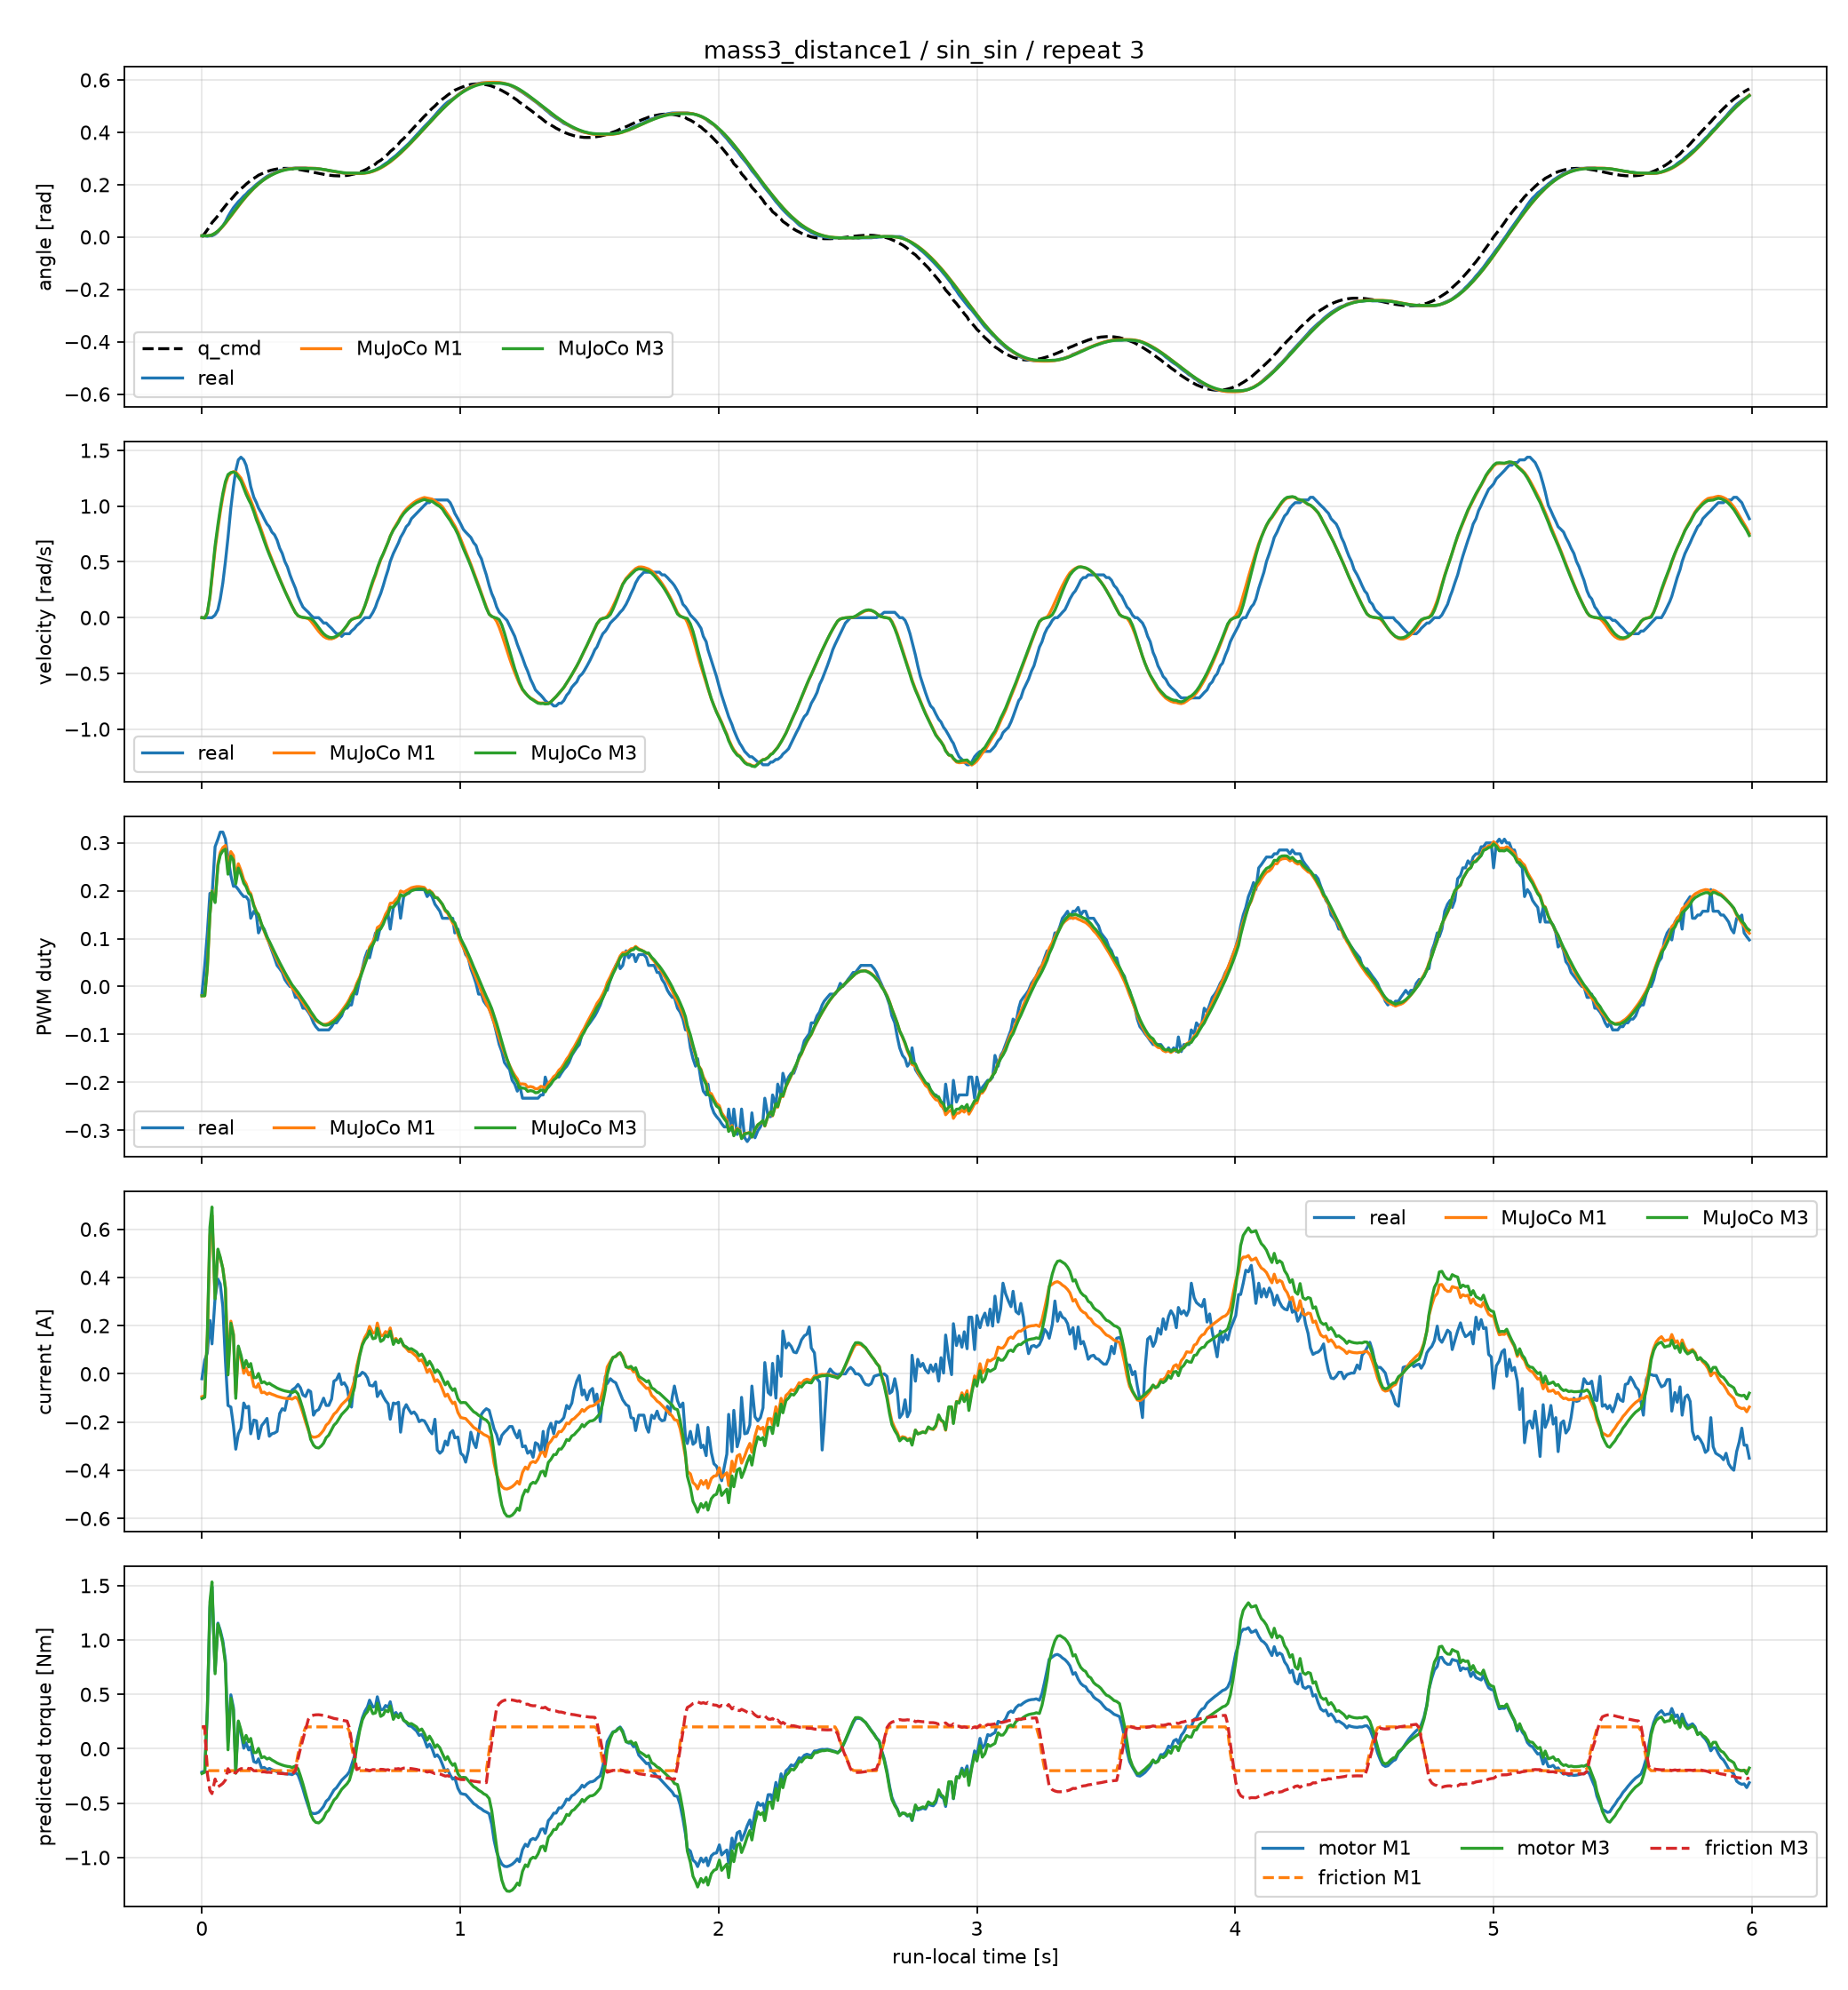

The file beside this chart, header and first rows:
time_sec, goal_position_rad, input_voltage_V, torque_enable, real_position_rad, real_velocity_rad_s, real_pwm_fraction, real_current_A, m1_position_rad, m1_velocity_rad_s, m1_pwm_fraction, m1_current_A, m1_motor_torque_Nm, m1_friction_torque_Nm, m1_friction_limit_Nm, m3_position_rad, m3_velocity_rad_s, m3_pwm_fraction, m3_current_A, m3_motor_torque_Nm, m3_friction_torque_Nm, m3_friction_limit_Nm
0.0, 0.0, 12.3, 1, 0.004602, 0.0, -0.01582, -0.02016, 0.004602, 0.0, -0.01939, -0.09465, -0.2147, 0.1898, 0.2013, 0.004602, 0.0, -0.01939, -0.1026, -0.2273, 0.2011, 0.2081
0.011, 0.01382, 12.3, 1, 0.004602, 0.0, 0.04407, 0.05712, 0.004578, -0.00342, -0.01916, -0.09046, -0.2052, 0.1954, 0.2013, 0.004571, -0.004376, -0.01914, -0.09711, -0.2152, 0.2051, 0.2066
0.02101, 0.02759, 12.3, 1, 0.003068, 0.0, 0.1119, 0.08736, 0.004768, 0.03871, 0.03886, 0.1549, 0.3514, -0.2013, 0.2013, 0.004781, 0.04302, 0.03885, 0.1646, 0.3648, -0.2285, 0.2285
0.03099, 0.04127, 12.3, 1, 0.004602, 0.0, 0.1944, 0.2218, 0.005917, 0.1779, 0.15, 0.5723, 1.298, -0.2013, 0.2013, 0.006033, 0.1926, 0.1497, 0.6086, 1.349, -0.3832, 0.3832
0.03898, 0.05483, 12.3, 1, 0.004602, 0.0, 0.1876, 0.1243, 0.008168, 0.3501, 0.1992, 0.6574, 1.491, -0.2013, 0.2013, 0.008451, 0.3744, 0.1983, 0.6922, 1.534, -0.412, 0.412
0.051, 0.06821, 12.3, 1, 0.01074, 0.02398, 0.2915, 0.3158, 0.01431, 0.6123, 0.1775, 0.3154, 0.7154, -0.2013, 0.2013, 0.01497, 0.6453, 0.1751, 0.3113, 0.69, -0.2783, 0.2783
0.06198, 0.08137, 12.1, 1, 0.01994, 0.07194, 0.3074, 0.3931, 0.02227, 0.8015, 0.2563, 0.5094, 1.156, -0.2013, 0.2013, 0.02331, 0.8348, 0.2523, 0.5176, 1.147, -0.3491, 0.3491
0.071, 0.09429, 12.0, 1, 0.03068, 0.1679, 0.3221, 0.373, 0.03033, 0.945, 0.2795, 0.4804, 1.09, -0.2013, 0.2013, 0.03166, 0.9767, 0.2742, 0.4844, 1.074, -0.3365, 0.3365
0.08098, 0.1069, 12.3, 1, 0.04295, 0.3118, 0.3221, 0.2789, 0.04066, 1.085, 0.2897, 0.4372, 0.9918, -0.2013, 0.2013, 0.04231, 1.114, 0.2831, 0.4363, 0.967, -0.3183, 0.3183
0.09099, 0.1192, 12.3, 1, 0.05829, 0.5036, 0.3074, 0.05376, 0.05229, 1.197, 0.2943, 0.3587, 0.8136, -0.2013, 0.2013, 0.0542, 1.22, 0.2865, 0.3525, 0.7812, -0.2875, 0.2875
0.101, 0.1311, 12.1, 1, 0.07823, 0.7194, 0.2701, -0.131, 0.06481, 1.267, 0.2429, 0.02614, 0.0593, -0.2013, 0.2013, 0.06692, 1.283, 0.2342, -0.004167, -0.009235, -0.1828, 0.1828
0.112, 0.1426, 12.4, 1, 0.09664, 0.9832, 0.2316, -0.1378, 0.07898, 1.295, 0.2814, 0.2188, 0.4964, -0.2013, 0.2013, 0.08122, 1.302, 0.272, 0.2101, 0.4657, -0.2348, 0.2348
0.122, 0.1537, 12.4, 1, 0.112, 1.175, 0.209, -0.215, 0.09215, 1.309, 0.2732, 0.1662, 0.3771, -0.2013, 0.2013, 0.09443, 1.306, 0.2636, 0.1608, 0.3564, -0.2157, 0.2157
0.131, 0.1644, 12.3, 1, 0.1227, 1.319, 0.209, -0.3125, 0.104, 1.306, 0.2238, -0.08325, -0.1888, -0.2013, 0.2013, 0.1063, 1.295, 0.2142, -0.1015, -0.2249, -0.2216, 0.2216
0.141, 0.1745, 12.4, 1, 0.135, 1.415, 0.2023, -0.2486, 0.117, 1.281, 0.2561, 0.1074, 0.2437, -0.2013, 0.2013, 0.1191, 1.261, 0.247, 0.1154, 0.2557, -0.1963, 0.1963
0.151, 0.1842, 12.4, 1, 0.1442, 1.439, 0.1944, -0.2251, 0.1297, 1.252, 0.2423, 0.06528, 0.1481, -0.2013, 0.2013, 0.1316, 1.227, 0.234, 0.07867, 0.1743, -0.183, 0.183
0.162, 0.1933, 12.2, 1, 0.1565, 1.415, 0.1876, -0.121, 0.1433, 1.196, 0.2228, 0.00234, 0.005308, -0.2013, 0.2013, 0.1449, 1.16, 0.2155, 0.02495, 0.05528, -0.1822, 0.1822
0.171, 0.2019, 12.4, 1, 0.1641, 1.367, 0.1876, -0.1411, 0.1539, 1.145, 0.2144, 0.02419, 0.05488, -0.2013, 0.2013, 0.1552, 1.108, 0.2084, 0.05556, 0.1231, -0.1728, 0.1728
0.181, 0.2099, 12.4, 1, 0.1749, 1.271, 0.1797, -0.1344, 0.1651, 1.093, 0.199, -0.004517, -0.01025, -0.2013, 0.2013, 0.1661, 1.057, 0.1943, 0.02873, 0.06368, -0.1836, 0.1836
0.189, 0.2173, 12.4, 1, 0.181, 1.175, 0.1424, -0.2486, 0.1737, 1.053, 0.1942, 0.00786, 0.01783, -0.2013, 0.2013, 0.1744, 1.022, 0.1906, 0.04293, 0.09513, -0.1797, 0.1797
0.201, 0.2241, 12.3, 1, 0.1917, 1.079, 0.1571, -0.1915, 0.186, 0.9803, 0.1702, -0.05196, -0.1179, -0.2013, 0.2013, 0.1864, 0.9489, 0.1679, -0.01609, -0.03566, -0.2019, 0.2019
0.211, 0.2304, 12.3, 1, 0.201, 1.031, 0.1492, -0.1949, 0.1954, 0.9095, 0.1562, -0.05641, -0.128, -0.2013, 0.2013, 0.1956, 0.8775, 0.1552, -0.01537, -0.03406, -0.2028, 0.2028
0.219, 0.2361, 12.3, 1, 0.2071, 0.9832, 0.1119, -0.2688, 0.2025, 0.8593, 0.1501, -0.04083, -0.09263, -0.2013, 0.2013, 0.2025, 0.8315, 0.1501, 0.00159, 0.003525, -0.1978, 0.1978
0.231, 0.2412, 12.2, 1, 0.2163, 0.9353, 0.1266, -0.215, 0.2124, 0.78, 0.1289, -0.07826, -0.1775, -0.2013, 0.2013, 0.2121, 0.7548, 0.13, -0.03709, -0.0822, -0.2126, 0.2126
0.241, 0.2457, 12.3, 1, 0.224, 0.8873, 0.1198, -0.2016, 0.2199, 0.711, 0.1156, -0.07561, -0.1715, -0.2013, 0.2013, 0.2193, 0.688, 0.1178, -0.03283, -0.07276, -0.212, 0.212
0.252, 0.2496, 12.3, 1, 0.2316, 0.8393, 0.104, -0.1848, 0.2273, 0.6375, 0.1003, -0.08451, -0.1917, -0.2013, 0.2013, 0.2265, 0.6178, 0.1033, -0.04247, -0.09412, -0.2163, 0.2163
0.261, 0.253, 12.3, 1, 0.2362, 0.8153, 0.08927, -0.2587, 0.2328, 0.5808, 0.09082, -0.07961, -0.1806, -0.2013, 0.2013, 0.2318, 0.5651, 0.0945, -0.0387, -0.08577, -0.2157, 0.2157
0.2709, 0.2558, 12.3, 1, 0.2408, 0.7674, 0.07458, -0.2486, 0.2383, 0.5215, 0.07886, -0.08461, -0.1919, -0.2013, 0.2013, 0.2372, 0.5099, 0.08309, -0.04644, -0.1029, -0.2191, 0.2191
0.281, 0.2581, 12.3, 1, 0.2454, 0.7434, 0.05989, -0.2453, 0.2432, 0.4633, 0.06735, -0.08835, -0.2004, -0.2013, 0.2013, 0.2421, 0.4544, 0.07199, -0.05232, -0.116, -0.2217, 0.2217
0.2909, 0.2598, 12.3, 1, 0.25, 0.6954, 0.04407, -0.2386, 0.2475, 0.4064, 0.0559, -0.09309, -0.2112, -0.2013, 0.2013, 0.2463, 0.3994, 0.06084, -0.05889, -0.1305, -0.2246, 0.2246
0.301, 0.2611, 12.3, 1, 0.2546, 0.6235, 0.03729, -0.1646, 0.2513, 0.3505, 0.04494, -0.09626, -0.2184, -0.2013, 0.2013, 0.25, 0.3448, 0.05013, -0.06346, -0.1406, -0.2267, 0.2267
0.311, 0.2619, 12.3, 1, 0.2562, 0.5755, 0.02938, -0.1445, 0.2545, 0.296, 0.0343, -0.09903, -0.2246, -0.2013, 0.2013, 0.2532, 0.2911, 0.03971, -0.06744, -0.1495, -0.2284, 0.2284
0.321, 0.2623, 12.3, 1, 0.2592, 0.5036, 0.01469, -0.1512, 0.2572, 0.2429, 0.02408, -0.1011, -0.2295, -0.2013, 0.2013, 0.2558, 0.2388, 0.02967, -0.0707, -0.1567, -0.2299, 0.2299
0.331, 0.2622, 12.3, 1, 0.2608, 0.4556, 0.00678, -0.1008, 0.2593, 0.1915, 0.01437, -0.1023, -0.232, -0.2013, 0.2013, 0.258, 0.1882, 0.02012, -0.07297, -0.1617, -0.231, 0.231
0.341, 0.2618, 12.3, 1, 0.2623, 0.3837, 0.0, -0.09072, 0.261, 0.142, 0.005211, -0.1024, -0.2324, -0.2013, 0.2013, 0.2596, 0.1395, 0.01109, -0.07434, -0.1648, -0.2317, 0.2317
0.349, 0.2611, 12.3, 1, 0.2623, 0.3357, 0.0, -0.0672, 0.2619, 0.1036, -0.00236, -0.1048, -0.2377, -0.2013, 0.2013, 0.2605, 0.1016, 0.003605, -0.07777, -0.1724, -0.233, 0.233
0.362, 0.26, 12.3, 1, 0.2638, 0.2638, -0.0226, -0.05712, 0.2628, 0.04535, -0.01139, -0.09645, -0.2188, -0.1813, 0.2013, 0.2614, 0.04514, -0.005311, -0.07114, -0.1577, -0.2025, 0.2308
0.372, 0.2587, 12.3, 1, 0.2638, 0.1918, -0.0226, -0.04368, 0.2631, 0.01717, -0.01842, -0.1054, -0.2391, -0.05086, 0.2013, 0.2617, 0.0183, -0.01236, -0.08284, -0.1836, -0.09138, 0.2349
0.381, 0.2571, 12.3, 1, 0.2638, 0.1439, -0.03051, -0.05712, 0.2632, 0.006829, -0.02551, -0.1307, -0.2965, 0.04216, 0.2013, 0.2618, 0.008215, -0.01949, -0.111, -0.2459, -0.00207, 0.2447
0.391, 0.2553, 12.3, 1, 0.2638, 0.09592, -0.0452, -0.08736, 0.2632, 0.001363, -0.03304, -0.1625, -0.3687, 0.1291, 0.2013, 0.2618, 0.002568, -0.02707, -0.1457, -0.3229, 0.08589, 0.2569
0.401, 0.2534, 12.3, 1, 0.2638, 0.07194, -0.0452, -0.09408, 0.2632, -0.001834, -0.04101, -0.1986, -0.4505, 0.1982, 0.2013, 0.2618, -0.001034, -0.03509, -0.1847, -0.4093, 0.1755, 0.2705
0.412, 0.2514, 12.3, 1, 0.2623, 0.04796, -0.05311, -0.0672, 0.2632, -0.008738, -0.04948, -0.2337, -0.5302, 0.2013, 0.2013, 0.2618, -0.004194, -0.04365, -0.227, -0.503, 0.2704, 0.2852
0.421, 0.2493, 12.4, 1, 0.2623, 0.02398, -0.06102, -0.07392, 0.263, -0.02845, -0.05761, -0.2579, -0.5852, 0.2013, 0.2013, 0.2617, -0.006824, -0.05215, -0.2717, -0.6021, 0.3005, 0.3008
0.432, 0.2472, 12.4, 1, 0.2623, 0.0, -0.07571, -0.1714, 0.2625, -0.06127, -0.06461, -0.2628, -0.5962, 0.2013, 0.2013, 0.2615, -0.02756, -0.06036, -0.2957, -0.6553, 0.3091, 0.3091
0.441, 0.2451, 12.2, 1, 0.2623, 0.0, -0.08362, -0.1546, 0.2617, -0.08973, -0.07076, -0.2619, -0.5942, 0.2013, 0.2013, 0.2611, -0.05328, -0.06783, -0.3053, -0.6765, 0.3124, 0.3124
0.452, 0.243, 12.4, 1, 0.2608, 0.0, -0.0904, -0.1478, 0.2605, -0.1228, -0.0747, -0.2571, -0.5833, 0.2013, 0.2013, 0.2603, -0.08828, -0.07345, -0.3076, -0.6818, 0.3131, 0.3131
0.462, 0.2411, 12.4, 1, 0.2592, -0.02398, -0.0904, -0.1243, 0.2591, -0.1494, -0.07727, -0.2458, -0.5577, 0.2013, 0.2013, 0.2592, -0.1193, -0.07741, -0.2992, -0.663, 0.3101, 0.3101
0.471, 0.2393, 12.3, 1, 0.2577, -0.04796, -0.0904, -0.1008, 0.2577, -0.1687, -0.07897, -0.2336, -0.53, 0.2013, 0.2013, 0.258, -0.1436, -0.08019, -0.2874, -0.6369, 0.3058, 0.3058
0.481, 0.2377, 12.1, 1, 0.2562, -0.04796, -0.0904, -0.131, 0.2559, -0.1824, -0.07845, -0.2126, -0.4824, 0.2013, 0.2013, 0.2565, -0.1626, -0.08066, -0.2649, -0.587, 0.2977, 0.2977
0.491, 0.2363, 12.3, 1, 0.2531, -0.07194, -0.0904, -0.131, 0.254, -0.1892, -0.0765, -0.2031, -0.4607, 0.2013, 0.2013, 0.2548, -0.1743, -0.07947, -0.2543, -0.5636, 0.2938, 0.2938
0.502, 0.2351, 12.3, 1, 0.2516, -0.09592, -0.08362, -0.1042, 0.2519, -0.1898, -0.07258, -0.1834, -0.4161, 0.2013, 0.2013, 0.2528, -0.1794, -0.07616, -0.232, -0.5141, 0.2858, 0.2858
0.511, 0.2342, 12.1, 1, 0.25, -0.1199, -0.07571, -0.03024, 0.2502, -0.1833, -0.06916, -0.1671, -0.3791, 0.2013, 0.2013, 0.2512, -0.1756, -0.07311, -0.2132, -0.4725, 0.279, 0.279
0.521, 0.2337, 12.3, 1, 0.2485, -0.1439, -0.07571, -0.02352, 0.2484, -0.171, -0.06384, -0.1577, -0.3577, 0.2013, 0.2013, 0.2495, -0.1655, -0.06809, -0.2025, -0.4488, 0.2751, 0.2751
0.531, 0.2335, 12.3, 1, 0.247, -0.1439, -0.0678, 0.0, 0.2468, -0.1543, -0.05771, -0.1428, -0.324, 0.2013, 0.2013, 0.2479, -0.1503, -0.06216, -0.1856, -0.4114, 0.269, 0.269
0.5409, 0.2337, 12.2, 1, 0.2454, -0.1679, -0.06102, -0.04368, 0.2454, -0.1315, -0.05077, -0.1275, -0.2891, 0.2013, 0.2013, 0.2465, -0.1283, -0.05538, -0.1683, -0.3731, 0.2628, 0.2628
0.551, 0.2343, 12.3, 1, 0.2439, -0.1439, -0.0452, -0.03696, 0.2442, -0.104, -0.04314, -0.1169, -0.2652, 0.2013, 0.2013, 0.2454, -0.1012, -0.04788, -0.1569, -0.3477, 0.2586, 0.2586
0.562, 0.2353, 12.3, 1, 0.2439, -0.1439, -0.0452, -0.05712, 0.2433, -0.07004, -0.03462, -0.1059, -0.2403, 0.2013, 0.2013, 0.2445, -0.06721, -0.03949, -0.1449, -0.3211, 0.2543, 0.2543
0.571, 0.2368, 12.2, 1, 0.2439, -0.1439, -0.03842, -0.1109, 0.2428, -0.03838, -0.02626, -0.09263, -0.2101, 0.1595, 0.2013, 0.244, -0.03526, -0.03125, -0.1304, -0.289, 0.1933, 0.2492
0.579, 0.2387, 12.3, 1, 0.2439, -0.1199, -0.03842, -0.1378, 0.2426, -0.01762, -0.017, -0.06714, -0.1523, 0.02559, 0.2013, 0.2438, -0.01752, -0.02206, -0.1, -0.2217, 0.07438, 0.2386
0.5909, 0.2411, 12.3, 1, 0.2439, -0.09592, -0.00791, -0.01344, 0.2425, -0.004654, -0.006542, -0.02775, -0.06295, -0.1068, 0.2013, 0.2437, -0.00588, -0.01158, -0.05568, -0.1234, -0.05248, 0.2231
... 540 more rows
